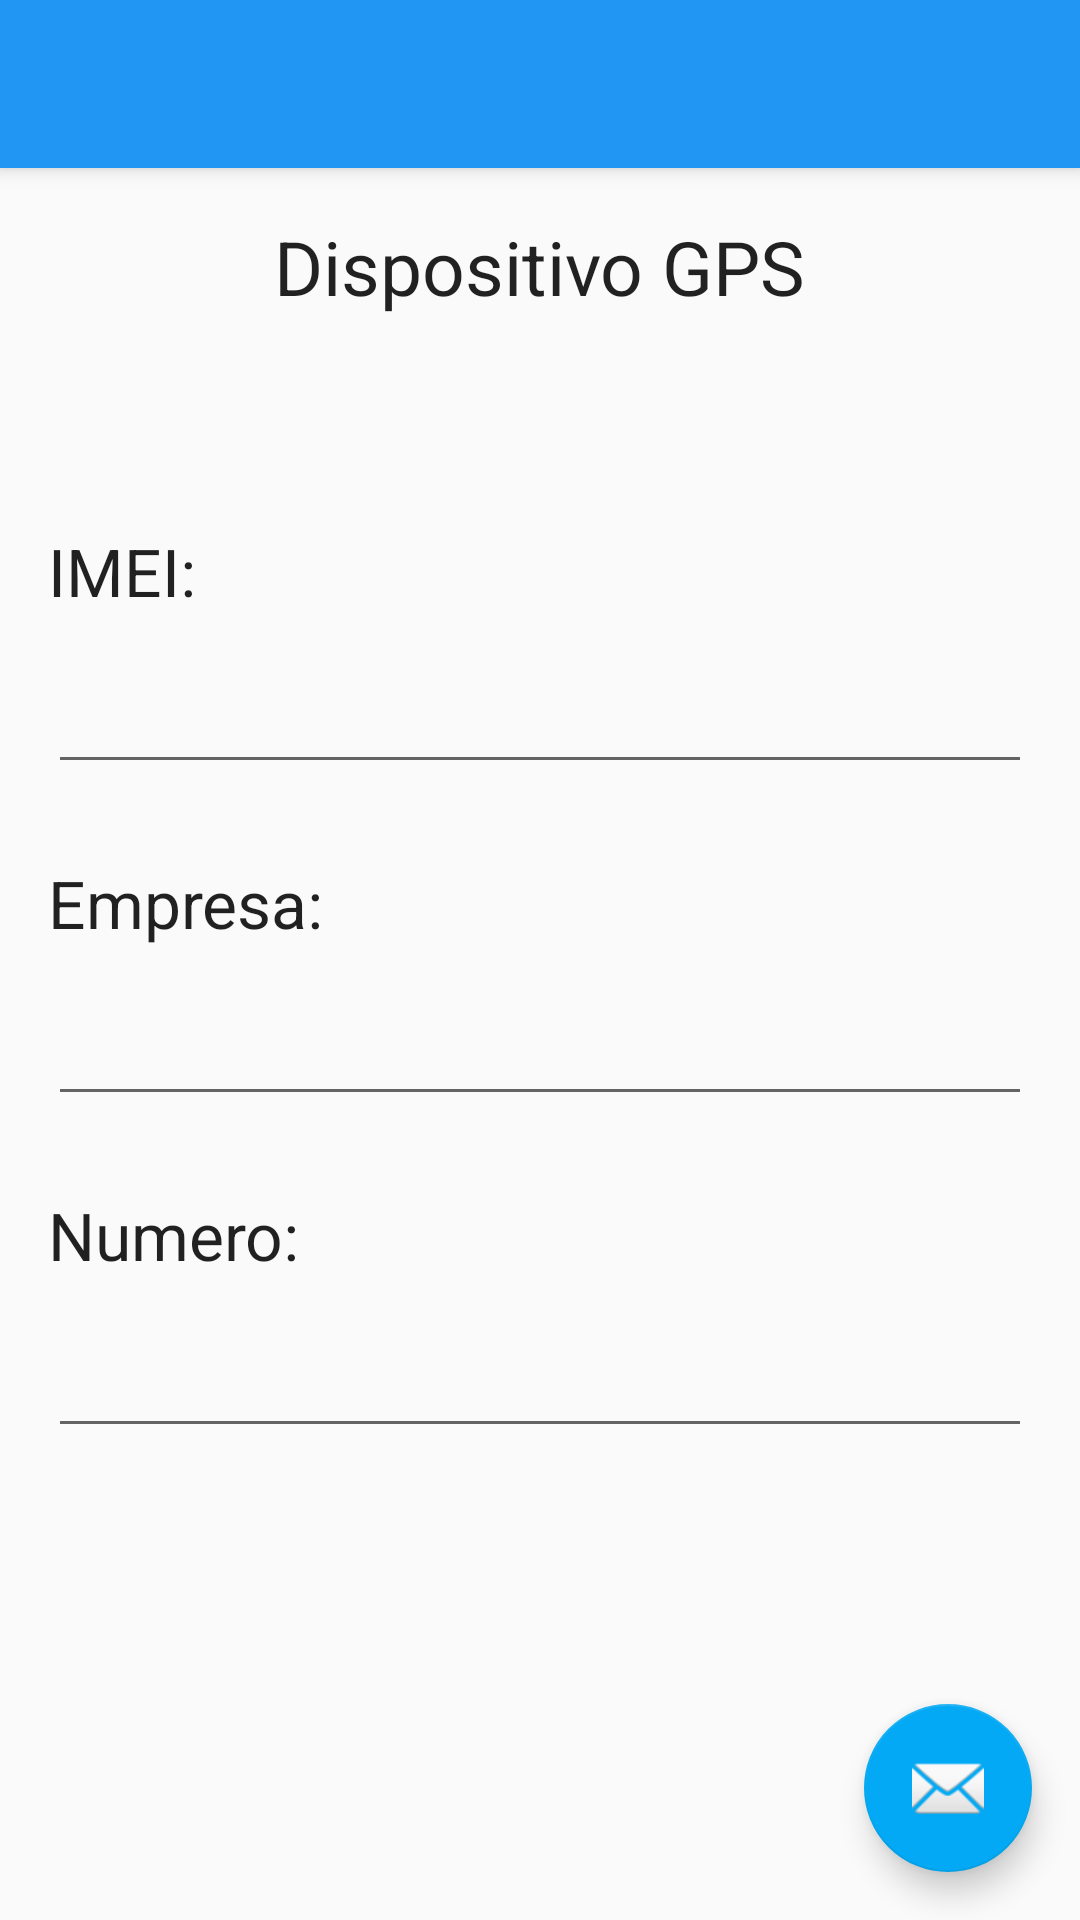

Layout XML and referenced resources for this Android screen:
<!-- AndroidManifest.xml: application theme AppThemeNoBar -->
<!-- res/layout/activity_activity_gps.xml -->
<?xml version="1.0" encoding="utf-8"?>
<android.support.design.widget.CoordinatorLayout xmlns:android="http://schemas.android.com/apk/res/android"
    xmlns:app="http://schemas.android.com/apk/res-auto"
    xmlns:tools="http://schemas.android.com/tools"
    android:id="@+id/actividadgps"
    android:layout_width="match_parent"
    android:layout_height="match_parent"
    android:fitsSystemWindows="true"
    tools:context=".Vistas.ActivityGps">

    <android.support.design.widget.AppBarLayout
        android:layout_width="match_parent"
        android:layout_height="wrap_content"
        android:theme="@style/AppTheme.AppBarOverlay">

        <android.support.v7.widget.Toolbar
            android:id="@+id/toolbar"
            android:layout_width="match_parent"
            android:layout_height="?attr/actionBarSize"
            android:background="?attr/colorPrimary"
            app:popupTheme="@style/AppTheme.PopupOverlay" />

    </android.support.design.widget.AppBarLayout>

    <include layout="@layout/content_activity_gps" />

    <android.support.design.widget.FloatingActionButton
        android:id="@+id/fab"
        android:layout_width="wrap_content"
        android:layout_height="wrap_content"
        android:layout_gravity="bottom|end"
        android:layout_margin="@dimen/fab_margin"
        android:src="@android:drawable/ic_dialog_email" />

</android.support.design.widget.CoordinatorLayout>
<!-- res/layout/content_activity_gps.xml (included above) -->
<?xml version="1.0" encoding="utf-8"?>
<RelativeLayout xmlns:android="http://schemas.android.com/apk/res/android"
    xmlns:app="http://schemas.android.com/apk/res-auto"
    xmlns:tools="http://schemas.android.com/tools"
    android:layout_width="match_parent"
    android:layout_height="match_parent"
    android:paddingBottom="@dimen/activity_vertical_margin"
    android:paddingLeft="@dimen/activity_horizontal_margin"
    android:paddingRight="@dimen/activity_horizontal_margin"
    android:paddingTop="@dimen/activity_vertical_margin"
    app:layout_behavior="@string/appbar_scrolling_view_behavior"
    tools:context=".Vistas.ActivityGps"
    tools:showIn="@layout/activity_activity_gps">

    <TextView
        android:layout_width="wrap_content"
        android:layout_height="wrap_content"
        android:textAppearance="?android:attr/textAppearanceLarge"
        android:text="Dispositivo GPS"
        android:id="@+id/textView4"
        android:layout_alignParentTop="true"
        android:layout_centerHorizontal="true"
        android:textSize="25dp" />

    <TextView
        android:layout_width="wrap_content"
        android:layout_height="wrap_content"
        android:textAppearance="?android:attr/textAppearanceLarge"
        android:text="IMEI:"
        android:id="@+id/txtimei"
        android:layout_marginTop="70dp"
        android:layout_below="@+id/textView4"
        android:layout_alignParentLeft="true"
        android:layout_alignParentStart="true" />

    <EditText
        android:layout_width="wrap_content"
        android:layout_height="wrap_content"
        android:id="@+id/edtimei"
        android:layout_below="@+id/txtimei"
        android:layout_alignParentLeft="true"
        android:layout_alignParentStart="true"
        android:layout_marginTop="15dp"
        android:layout_alignParentRight="true"
        android:layout_alignParentEnd="true" />

    <TextView
        android:layout_width="wrap_content"
        android:layout_height="wrap_content"
        android:textAppearance="?android:attr/textAppearanceLarge"
        android:text="Empresa:"
        android:id="@+id/txtenlacegps"
        android:layout_marginTop="25dp"
        android:layout_below="@+id/edtimei"
        android:layout_alignParentLeft="true"
        android:layout_alignParentStart="true" />

    <EditText
        android:layout_width="wrap_content"
        android:layout_height="wrap_content"
        android:id="@+id/edtenlacegps"
        android:layout_below="@+id/txtenlacegps"
        android:layout_alignParentLeft="true"
        android:layout_alignParentStart="true"
        android:layout_marginTop="15dp"
        android:layout_alignParentRight="true"
        android:layout_alignParentEnd="true" />

    <TextView
        android:layout_width="wrap_content"
        android:layout_height="wrap_content"
        android:textAppearance="?android:attr/textAppearanceLarge"
        android:text="Numero:"
        android:id="@+id/txtnumero"
        android:layout_marginTop="25dp"
        android:layout_below="@+id/edtenlacegps"
        android:layout_alignParentLeft="true"
        android:layout_alignParentStart="true" />

    <EditText
        android:layout_width="wrap_content"
        android:layout_height="wrap_content"
        android:id="@+id/edtnumero"
        android:layout_below="@+id/txtnumero"
        android:layout_alignParentLeft="true"
        android:layout_alignParentStart="true"
        android:layout_marginTop="15dp"
        android:layout_alignParentRight="true"
        android:layout_alignParentEnd="true" />

</RelativeLayout>
<!-- resources referenced by this layout -->
<resources>
  <dimen name="activity_horizontal_margin">16dp</dimen>
  <dimen name="activity_vertical_margin">16dp</dimen>
  <dimen name="fab_margin">16dp</dimen>
  <style name="AppTheme.AppBarOverlay" parent="ThemeOverlay.AppCompat.Dark.ActionBar" />
  <style name="AppTheme.PopupOverlay" parent="ThemeOverlay.AppCompat.Light" />
  <style name="AppThemeNoBar" parent="Theme.AppCompat.Light.NoActionBar">
          <item name="colorPrimary">@color/azul500</item>
          <item name="colorPrimaryDark">@color/azul700</item>
          <item name="colorAccent">@color/azul100</item>
      </style>
  <color name="azul500">#2196F3</color>
  <color name="azul700">#1976D2</color>
  <color name="azul100">#03A9F4</color>
</resources>
